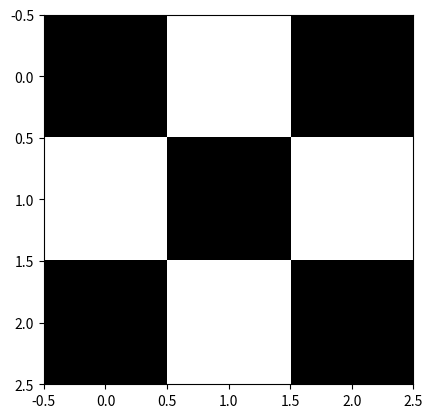

Reproduce this figure in Python.
import numpy as np
import matplotlib.pyplot as plt


class PerceptronMachine():
    def __init__(self, Eta):
        self.Eta = Eta
        #self.bias = bias
        #self.N = N
        pass



    def forward(self, x, w, b):
        
        return np.sum(np.dot(x, w)) + b


    def train_GD(self, X, y):
        w = 1.1*np.ones((9,1))
        b = 0
       
        error = 1


        while error != 0:
            
            for i in range(X.shape[0]):
                z = self.forward(X[i], w, b)

                sz = 1 if z >= 0 else 0
                if sz != y[i]:
                    w = w - self.Eta * np.sign(z) * X[i].T
                    b = b - self.Eta * np.sign(z)
            err = []
            for i in range(X.shape[0]):
                z = self.forward(X[i], w, b)
                sz = 1 if z >= 0 else 0
                if sz != y[i]:
                    err.append(1)
            error = sum(err)
        return w, b
    
    def sample_output(self, X, w, b):
        z = self.forward(X, w, b)
        sz = 1 if z >= 0 else 0
        return sz


    def test(self, X, y, w, b):
        err = []
        for i in range(X.shape[0]):
            z = self.forward(X[i], w, b)
            sz = 1 if z >= 0 else 0
            if sz != y[i]:
                err.append(1)
        error = sum(err)
        return error


################################################ Pattern recognition ##############################################
# Generating the X image?
x = 256* np.ones([3,3],dtype = int)
for i in range(3):
    x[i,i] = 0
    x[i,2-i] = 0
plt.imshow(x,cmap='gray')
# dataset preparation
np.random.seed(42)
# X pattern ([[0, 1, 0], [1, 0, 1], [0, 1, 0]])
pattern = np.ones([3,3],dtype = int)
for i in range(3):
    pattern[i,i] = 0
    pattern[i,2-i] = 0

pattern = pattern.reshape(1,9)


N = 10 # number of training samples

dataset = []
label = []
for _ in range(N):
    random_matrix = np.random.randint(0, 2, size=(1,9))
    dataset.append(random_matrix)
    label.append(1 if np.array_equal(random_matrix, pattern) else 0)


random_pos = np.random.randint(0,N)
dataset.insert(random_pos, pattern)
label.insert(random_pos, 1)

# necessary
dataset = np.array(dataset)
label = np.array(label)
print(dataset.shape[0])



# test set preparation
np.random.seed(55)
N_test = 30 # number of training samples

dataset_test = []
label_test = []
for _ in range(N):
    random_matrix = np.random.randint(0, 2, size=(1,9))
    dataset_test.append(random_matrix)
    label_test.append(1 if np.array_equal(random_matrix, pattern) else 0)


random_pos_test = np.random.randint(0,N)
dataset_test.insert(random_pos, pattern)
label_test.insert(random_pos, 1)

# necessary
dataset_test = np.array(dataset)
label_test = np.array(label)
print(dataset_test.shape[0])


model = PerceptronMachine(0.1)
w_GD, b_GD = model.train_GD(dataset, label)
error = model.test(dataset_test, label_test, w_GD, b_GD)
print(error)

sample_output = model.sample_output(pattern, w_GD, b_GD)
print(sample_output)    
sample_output = model.sample_output(dataset_test[10], w_GD, b_GD)
print(sample_output) 
